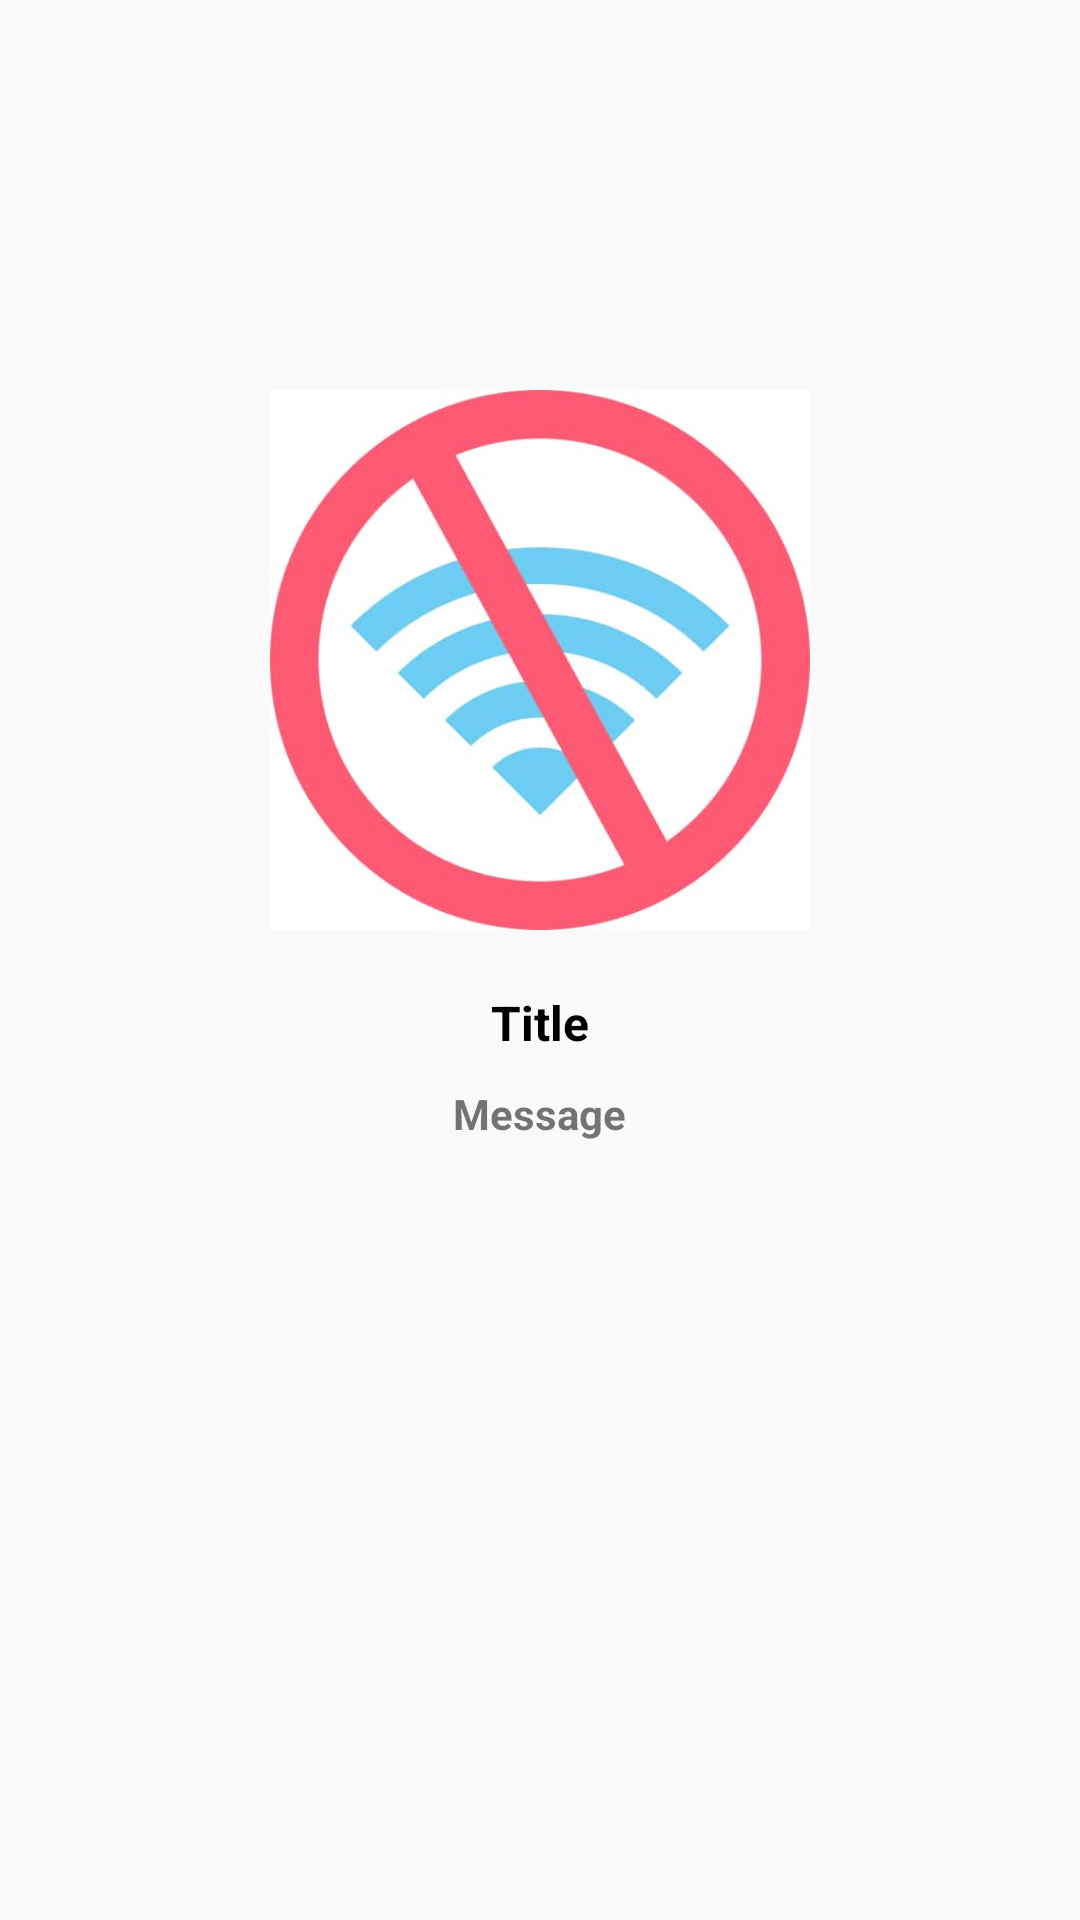

The Android layout XML behind this screen, and the referenced resources:
<!-- AndroidManifest.xml: application theme AppTheme -->
<!-- res/layout/error_in_response.xml -->
<?xml version="1.0" encoding="utf-8"?>
<RelativeLayout xmlns:android="http://schemas.android.com/apk/res/android"
    android:layout_width="match_parent"
    android:layout_height="match_parent"
    android:visibility="visible"
    android:id="@+id/errorlayout">


    <ImageView
        android:id="@+id/ivNoConnection"
        android:layout_width="match_parent"
        android:layout_height="200dp"
        android:layout_marginTop="120dp"
        android:padding="10dp"
        android:src="@drawable/no_connection" />

    <TextView
        android:id="@+id/errormessage"
        android:textAlignment="center"
        android:layout_width="wrap_content"
        android:layout_height="wrap_content"
        android:layout_below="@+id/errorTitle"
        android:layout_centerHorizontal="true"
        android:layout_marginTop="10dp"
        android:text="Message"
        android:textStyle="bold" />

    <TextView
        android:id="@+id/errorTitle"
        android:layout_width="wrap_content"
        android:layout_height="wrap_content"
        android:layout_below="@+id/ivNoConnection"
        android:layout_centerHorizontal="true"
        android:layout_marginTop="10dp"
        android:text="Title"
        android:textColor="#000000"
        android:textSize="16dp"
        android:textStyle="bold" />

</RelativeLayout>
<!-- resources referenced by this layout -->
<resources>
  <!-- drawable no_connection: jpg bitmap (drawable, 17170 bytes) -->
  <style name="AppTheme" parent="Theme.AppCompat.Light.DarkActionBar">
          
          <item name="colorPrimary">@color/colorPrimary</item>
          <item name="colorPrimaryDark">@color/colorPrimaryDark</item>
          <item name="colorAccent">@color/colorAccent</item>
  
      </style>
  <color name="colorPrimary">#44104D</color>
  <color name="colorPrimaryDark">#7C1F8C</color>
  <color name="colorAccent">#1BE24FFE</color>
</resources>
